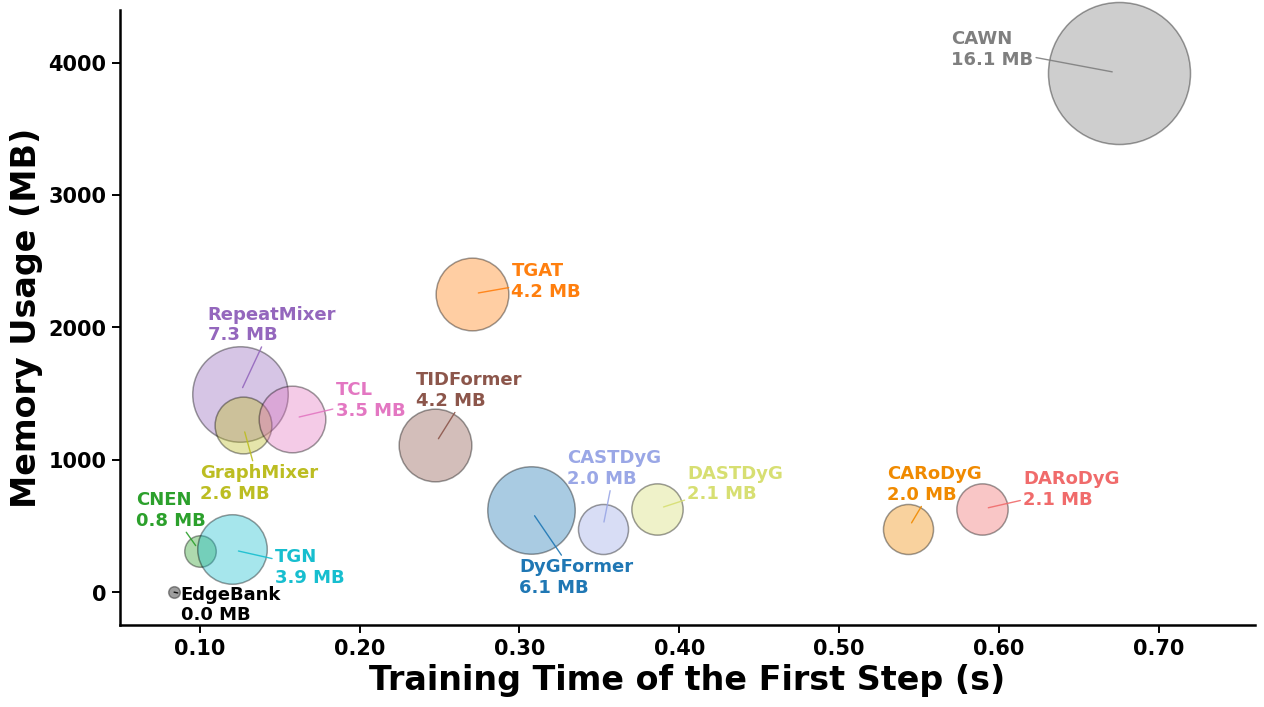

Generate this figure with matplotlib:
import numpy as np
import matplotlib.pyplot as plt
from matplotlib.ticker import FixedLocator, FixedFormatter

# =========================
# 1. Data
# =========================
models = [
    "CASTDyG",
    "CARoDyG",
    "DASTDyG",
    "DARoDyG",
    "RepeatMixer",
    "TIDFormer",
    "DyGFormer",
    "CNEN",
    "TGAT",
    "TGN",
    "CAWN",
    "EdgeBank",
    "GraphMixer",
    "TCL",
]

memory_avg = np.array([
    478.375,
    478.415,
    627.166,
    625.825,
    1497.357,
    1114.394,
    620.603,
    308.610,
    2250.957,
    322.255,
    3920.480,
    0.000,
    1260.860,
    1310.968,
])

param_avg = np.array([
    1.996,
    1.996,
    2.098,
    2.098,
    7.274,
    4.209,
    6.102,
    0.793,
    4.212,
    3.856,
    16.091,
    0.000,
    2.570,
    3.538,
])

time_avg = np.array([
    0.352,
    0.543,
    0.386,
    0.589,
    0.125,
    0.247,
    0.307,
    0.100,
    0.270,
    0.120,
    0.675,
    0.084,
    0.127,
    0.158,
])

# =========================
# 2. Colors
# =========================
colors = {
    "CASTDyG": "#9aa7e6",
    "CARoDyG": "#f08a00",
    "DASTDyG": "#d7df72",
    "DARoDyG": "#f06b6b",
    "RepeatMixer": "#9467bd",
    "TIDFormer": "#8c564b",
    "DyGFormer": "#1f77b4",
    "CNEN": "#2ca02c",
    "TGAT": "#ff7f0e",
    "TGN": "#17becf",
    "CAWN": "#7f7f7f",
    "EdgeBank": "#000000",
    "GraphMixer": "#bcbd22",
    "TCL": "#e377c2",
}

# =========================
# 3. Figure setup
# =========================
plt.rcParams["font.family"] = "Times New Roman"
plt.rcParams["pdf.fonttype"] = 42
plt.rcParams["ps.fonttype"] = 42
plt.rcParams["svg.fonttype"] = "none"

fig, ax = plt.subplots(figsize=(13.2, 7.6), dpi=200)
fig.patch.set_facecolor("white")
ax.set_facecolor("white")

# =========================
# 4. Bubble sizes
# =========================
# 圆圈面积与 param_avg 成正比。
# EdgeBank 的参数规模为 0；为了在图中能看到它，这里给一个很小的可视化下限。
bubble_scale = 650
min_visible_size = 70
bubble_sizes = np.maximum(param_avg * bubble_scale, min_visible_size)

# =========================
# 5. Scatter plot
# =========================
for i, model in enumerate(models):
    ax.scatter(
        time_avg[i],
        memory_avg[i],
        s=bubble_sizes[i],
        color=colors[model],
        alpha=0.38,
        edgecolors="black",
        linewidths=1.1,
        zorder=3,
        clip_on=False
    )

# =========================
# 6. Axis limits and ticks
# =========================
ax.set_xlim(0.05, 0.76)
ax.set_ylim(-250, 4400)

x_ticks = np.arange(0.10, 0.76, 0.10)
ax.xaxis.set_major_locator(FixedLocator(x_ticks))
ax.xaxis.set_major_formatter(FixedFormatter([f"{x:.2f}" for x in x_ticks]))

y_ticks = [0, 1000, 2000, 3000, 4000]
ax.yaxis.set_major_locator(FixedLocator(y_ticks))
ax.yaxis.set_major_formatter(FixedFormatter([str(y) for y in y_ticks]))

# =========================
# 7. Clean style
# =========================
ax.grid(False)
ax.spines["top"].set_visible(False)
ax.spines["right"].set_visible(False)
ax.spines["left"].set_linewidth(1.8)
ax.spines["bottom"].set_linewidth(1.8)

ax.tick_params(axis="both", which="major", labelsize=15, width=1.4, length=6)
for tick in ax.get_xticklabels() + ax.get_yticklabels():
    tick.set_fontweight("bold")

# =========================
# 8. Axis labels
# =========================
ax.set_xlabel("Training Time of the First Step (s)", fontsize=24, fontweight="bold")
ax.set_ylabel("Memory Usage (MB)", fontsize=24, fontweight="bold")

# =========================
# 9. Label font size
# =========================
label_fontsize = 13

# =========================
# 10. Manual label positions
# =========================
label_positions = {
    "CASTDyG": (0.330, 934),
    "CARoDyG": (0.530, 815),
    "DASTDyG": (0.405, 820),
    "DARoDyG": (0.615, 780),
    "RepeatMixer": (0.105, 2020),
    "TIDFormer": (0.235, 1525),
    "DyGFormer": (0.300, 112),
    "CNEN": (0.060, 620),
    "TGAT": (0.295, 2350),
    "TGN": (0.147, 190),
    "CAWN": (0.570, 4100),
    "EdgeBank": (0.088, -95),
    "GraphMixer": (0.100, 825),
    "TCL": (0.185, 1450),
}

alignments = {
    "CASTDyG": ("left", "center"),
    "CARoDyG": ("left", "center"),
    "DASTDyG": ("left", "center"),
    "DARoDyG": ("left", "center"),
    "RepeatMixer": ("left", "center"),
    "TIDFormer": ("left", "center"),
    "DyGFormer": ("left", "center"),
    "CNEN": ("left", "center"),
    "TGAT": ("left", "center"),
    "TGN": ("left", "center"),
    "CAWN": ("left", "center"),
    "EdgeBank": ("left", "center"),
    "GraphMixer": ("left", "center"),
    "TCL": ("left", "center"),
}

# =========================
# 11. Annotate labels
# =========================
for i, model in enumerate(models):
    tx, ty = label_positions[model]
    ha, va = alignments[model]

    ax.annotate(
        f"{model}\n{param_avg[i]:.1f} MB",
        xy=(time_avg[i], memory_avg[i]),
        xytext=(tx, ty),
        textcoords="data",
        ha=ha,
        va=va,
        fontsize=label_fontsize,
        fontweight="bold",
        color=colors[model],
        arrowprops=dict(
            arrowstyle="-",
            color=colors[model],
            lw=1.0,
            alpha=0.9,
            shrinkA=0,
            shrinkB=5
        ),
        zorder=5,
        clip_on=False
    )

# =========================
# 12. Layout and save
# =========================
plt.subplots_adjust(left=0.12, right=0.98, bottom=0.16, top=0.97)

plt.savefig("lp_efficiency_bubble_chart_baselines_time_memory_paramsize.pdf", bbox_inches="tight")
plt.savefig("lp_efficiency_bubble_chart_baselines_time_memory_paramsize.svg", bbox_inches="tight")
plt.savefig("lp_efficiency_bubble_chart_baselines_time_memory_paramsize.png", dpi=300, bbox_inches="tight")

plt.show()
